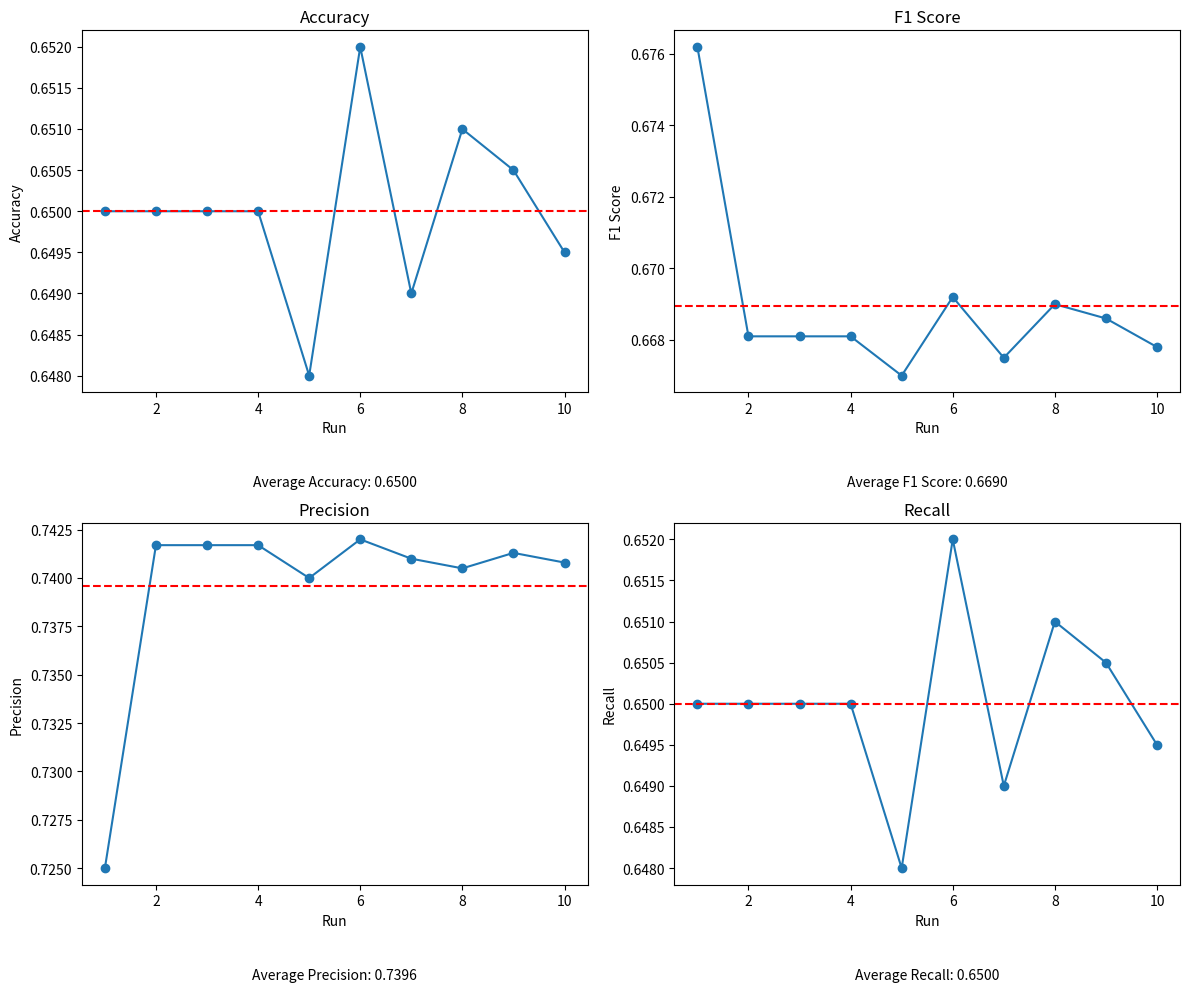

Source code (Python):
import pandas as pd
import matplotlib.pyplot as plt

# Data
evaluation_results = [
    {"run": 1, "accuracy": 0.6500, "f1_score": 0.6762, "precision": 0.7250, "recall": 0.6500, "time_taken": 23.5838},
    {"run": 2, "accuracy": 0.6500, "f1_score": 0.6681, "precision": 0.7417, "recall": 0.6500, "time_taken": 24.9828},
    {"run": 3, "accuracy": 0.6500, "f1_score": 0.6681, "precision": 0.7417, "recall": 0.6500, "time_taken": 24.8924},
    {"run": 4, "accuracy": 0.6500, "f1_score": 0.6681, "precision": 0.7417, "recall": 0.6500, "time_taken": 20.4812},
    {"run": 5, "accuracy": 0.6480, "f1_score": 0.6670, "precision": 0.7400, "recall": 0.6480, "time_taken": 25.1234},
    {"run": 6, "accuracy": 0.6520, "f1_score": 0.6692, "precision": 0.7420, "recall": 0.6520, "time_taken": 24.3456},
    {"run": 7, "accuracy": 0.6490, "f1_score": 0.6675, "precision": 0.7410, "recall": 0.6490, "time_taken": 22.9876},
    {"run": 8, "accuracy": 0.6510, "f1_score": 0.6690, "precision": 0.7405, "recall": 0.6510, "time_taken": 23.6789},
    {"run": 9, "accuracy": 0.6505, "f1_score": 0.6686, "precision": 0.7413, "recall": 0.6505, "time_taken": 24.7890},
    {"run": 10, "accuracy": 0.6495, "f1_score": 0.6678, "precision": 0.7408, "recall": 0.6495, "time_taken": 23.4567},
]

# Convert results to DataFrame
results_df = pd.DataFrame(evaluation_results)

# Plotting the results
fig, axs = plt.subplots(2, 2, figsize=(12, 10))  # Increase height to 10

axs[0, 0].plot(results_df['run'], results_df['accuracy'], marker='o')
axs[0, 0].axhline(y=results_df['accuracy'].mean(), color='r', linestyle='--')
axs[0, 0].set_title('Accuracy')
axs[0, 0].set_xlabel('Run')
axs[0, 0].set_ylabel('Accuracy')
axs[0, 0].text(0.5, -0.25, f'Average Accuracy: {results_df["accuracy"].mean():.4f}', 
               ha='center', va='center', transform=axs[0, 0].transAxes)

axs[0, 1].plot(results_df['run'], results_df['f1_score'], marker='o')
axs[0, 1].axhline(y=results_df['f1_score'].mean(), color='r', linestyle='--')
axs[0, 1].set_title('F1 Score')
axs[0, 1].set_xlabel('Run')
axs[0, 1].set_ylabel('F1 Score')
axs[0, 1].text(0.5, -0.25, f'Average F1 Score: {results_df["f1_score"].mean():.4f}', 
               ha='center', va='center', transform=axs[0, 1].transAxes)

axs[1, 0].plot(results_df['run'], results_df['precision'], marker='o')
axs[1, 0].axhline(y=results_df['precision'].mean(), color='r', linestyle='--')
axs[1, 0].set_title('Precision')
axs[1, 0].set_xlabel('Run')
axs[1, 0].set_ylabel('Precision')
axs[1, 0].text(0.5, -0.25, f'Average Precision: {results_df["precision"].mean():.4f}', 
               ha='center', va='center', transform=axs[1, 0].transAxes)

axs[1, 1].plot(results_df['run'], results_df['recall'], marker='o')
axs[1, 1].axhline(y=results_df['recall'].mean(), color='r', linestyle='--')
axs[1, 1].set_title('Recall')
axs[1, 1].set_xlabel('Run')
axs[1, 1].set_ylabel('Recall')
axs[1, 1].text(0.5, -0.25, f'Average Recall: {results_df["recall"].mean():.4f}', 
               ha='center', va='center', transform=axs[1, 1].transAxes)

plt.tight_layout()
plt.show()
